Run: headless pygame with SDL's dummy video driver; simulated clock (each Clock.tick advances the game by its frame time, no real sleeping); random seed 0; keys injected as events and as key.get_pressed() state; no mouse input.
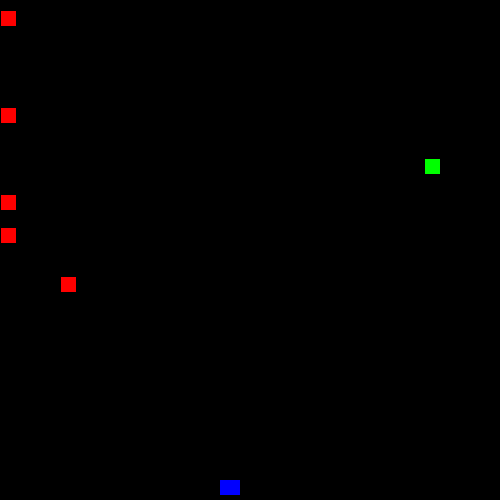
Frame 1 of 4 · flips 1–60 · no input
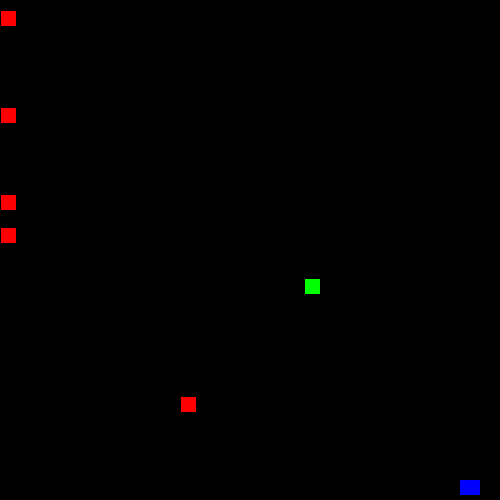
Frame 2 of 4 · flips 61–180 · tapped SPACE, RETURN · held RIGHT (→), D
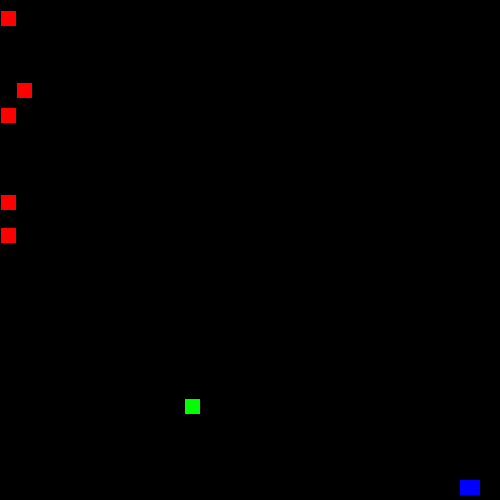
Frame 3 of 4 · flips 181–300 · held DOWN (↓), S
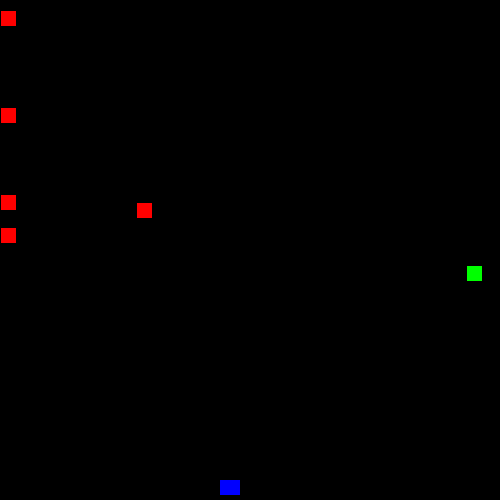
Frame 4 of 4 · flips 301–420 · held LEFT (←), A, UP (↑), W

The pygame program that drew these frames:

import pygame
import random
pygame.init()

# Skärmen
win_WIDTH = 500
win_HEIGHT = 500

win = pygame.display.set_mode((win_WIDTH, win_HEIGHT))
pygame.display.set_caption("First game")

# Variabler till min gubbe
player_pos = [220, 480]
width = 20
height = 15
vel = 2

# Variabler till fienderna
enemy_left_size = 15
enemy_left_pos = [1, random.randrange(1, 251)]
enemy_left_list = [enemy_left_pos]

enemy_right_size = 15
enemy_right_pos = [485, random.randrange(1, 251)]
enemy_right_list = [enemy_right_pos]

speed_down = 1
speed_left = 1
speed_right = 1

# Färger
WHITE = (255, 255, 255)
BLACK = (0, 0, 0)
RED = (255, 0, 0)
GREEN = (0, 255, 0)
BLUE = (0, 0, 255)


run = True 

clock = pygame.time.Clock()

def enemy_left_count(enemy_left_list):
    if len(enemy_left_list) < 5:
        xl_pos = 1
        yl_pos = random.randrange(1,251)        
        enemy_left_list.append([xl_pos, yl_pos])


def draw_left_enemies(enemy_left_list):
    for enemy_left_pos in enemy_left_list:
        pygame.draw.rect(win, RED, (enemy_left_pos[0], enemy_left_pos[1], enemy_left_size, enemy_left_size))

#def enemy_left_movement(enemy_left_list):
    




def collision_left(player_pos, enemy_left_pos):
    p_x = player_pos[0]
    p_y = player_pos[1]

    e_l_x = enemy_left_pos[0]
    e_l_y = enemy_left_pos[1]

    if (e_l_x >= p_x and e_l_x < (p_x + width)) or (p_x >= e_l_x and p_x < (e_l_x + enemy_left_size)):
        if (e_l_y >= p_y and e_l_y < (p_y + width)) or (p_y >= e_l_y and p_y < (e_l_y + enemy_left_size)):
            return True
    return False

def collision_right(player_pos, enemy_right_pos):

    p_x = player_pos[0]
    p_y = player_pos[1]

    e_r_x = enemy_right_pos[0]
    e_r_y = enemy_right_pos[1]

    if (e_r_x >= p_x and e_r_x < (p_x + width)) or (p_x >= e_r_x and p_x < (e_r_x + enemy_right_size)):
        if (e_r_y >= p_y and e_r_y < (p_y + width)) or (p_y >= e_r_y and p_y < (e_r_y + enemy_right_size)):
            return True
    return False
    
    
    

# Spel loopet
while run:
    pygame.time.delay(1)

    # Stänga fönstret
    for event in pygame.event.get():
        if event.type == pygame.QUIT:
            run = False

    # Kontroller
    keys = pygame.key.get_pressed()

    if keys[pygame.K_LEFT] and player_pos[0] > vel:
        player_pos[0] -= vel
   
    if keys[pygame.K_RIGHT] and player_pos[0] < 500 - width - vel:
        player_pos[0] += vel

    win.fill((BLACK))
    # Fienders rörelse
    if enemy_left_pos[1] >= 0 and enemy_left_pos[1] < 500:
        enemy_left_pos[1] += speed_down
        enemy_left_pos[0] += speed_right
    else:
        enemy_left_pos[1] = random.randrange(1, 251)
        enemy_left_pos[0] = 1
    
    if enemy_right_pos[1] <= 500 and enemy_right_pos[1] < 500:
        enemy_right_pos[1] += speed_down
        enemy_right_pos[0] -= speed_left
    else:
        enemy_right_pos[1] = random.randrange(1, 251)
        enemy_right_pos[0] = 485

    if collision_left(player_pos, enemy_left_pos):
        run = False
        break

    if collision_right(player_pos, enemy_right_pos):
        run = False
        break

    enemy_left_count(enemy_left_list)
    draw_left_enemies(enemy_left_list)    

    pygame.draw.rect(win, GREEN, (enemy_right_pos[0], enemy_right_pos[1], enemy_right_size, enemy_right_size))
    #pygame.draw.rect(win, RED, (enemy_left_pos[0], enemy_left_pos[1], enemy_left_size, enemy_left_size))
    pygame.draw.rect(win, BLUE, (player_pos[0], player_pos[1], width, height))
    pygame.display.update()

    clock.tick(120)

pygame.quit()
